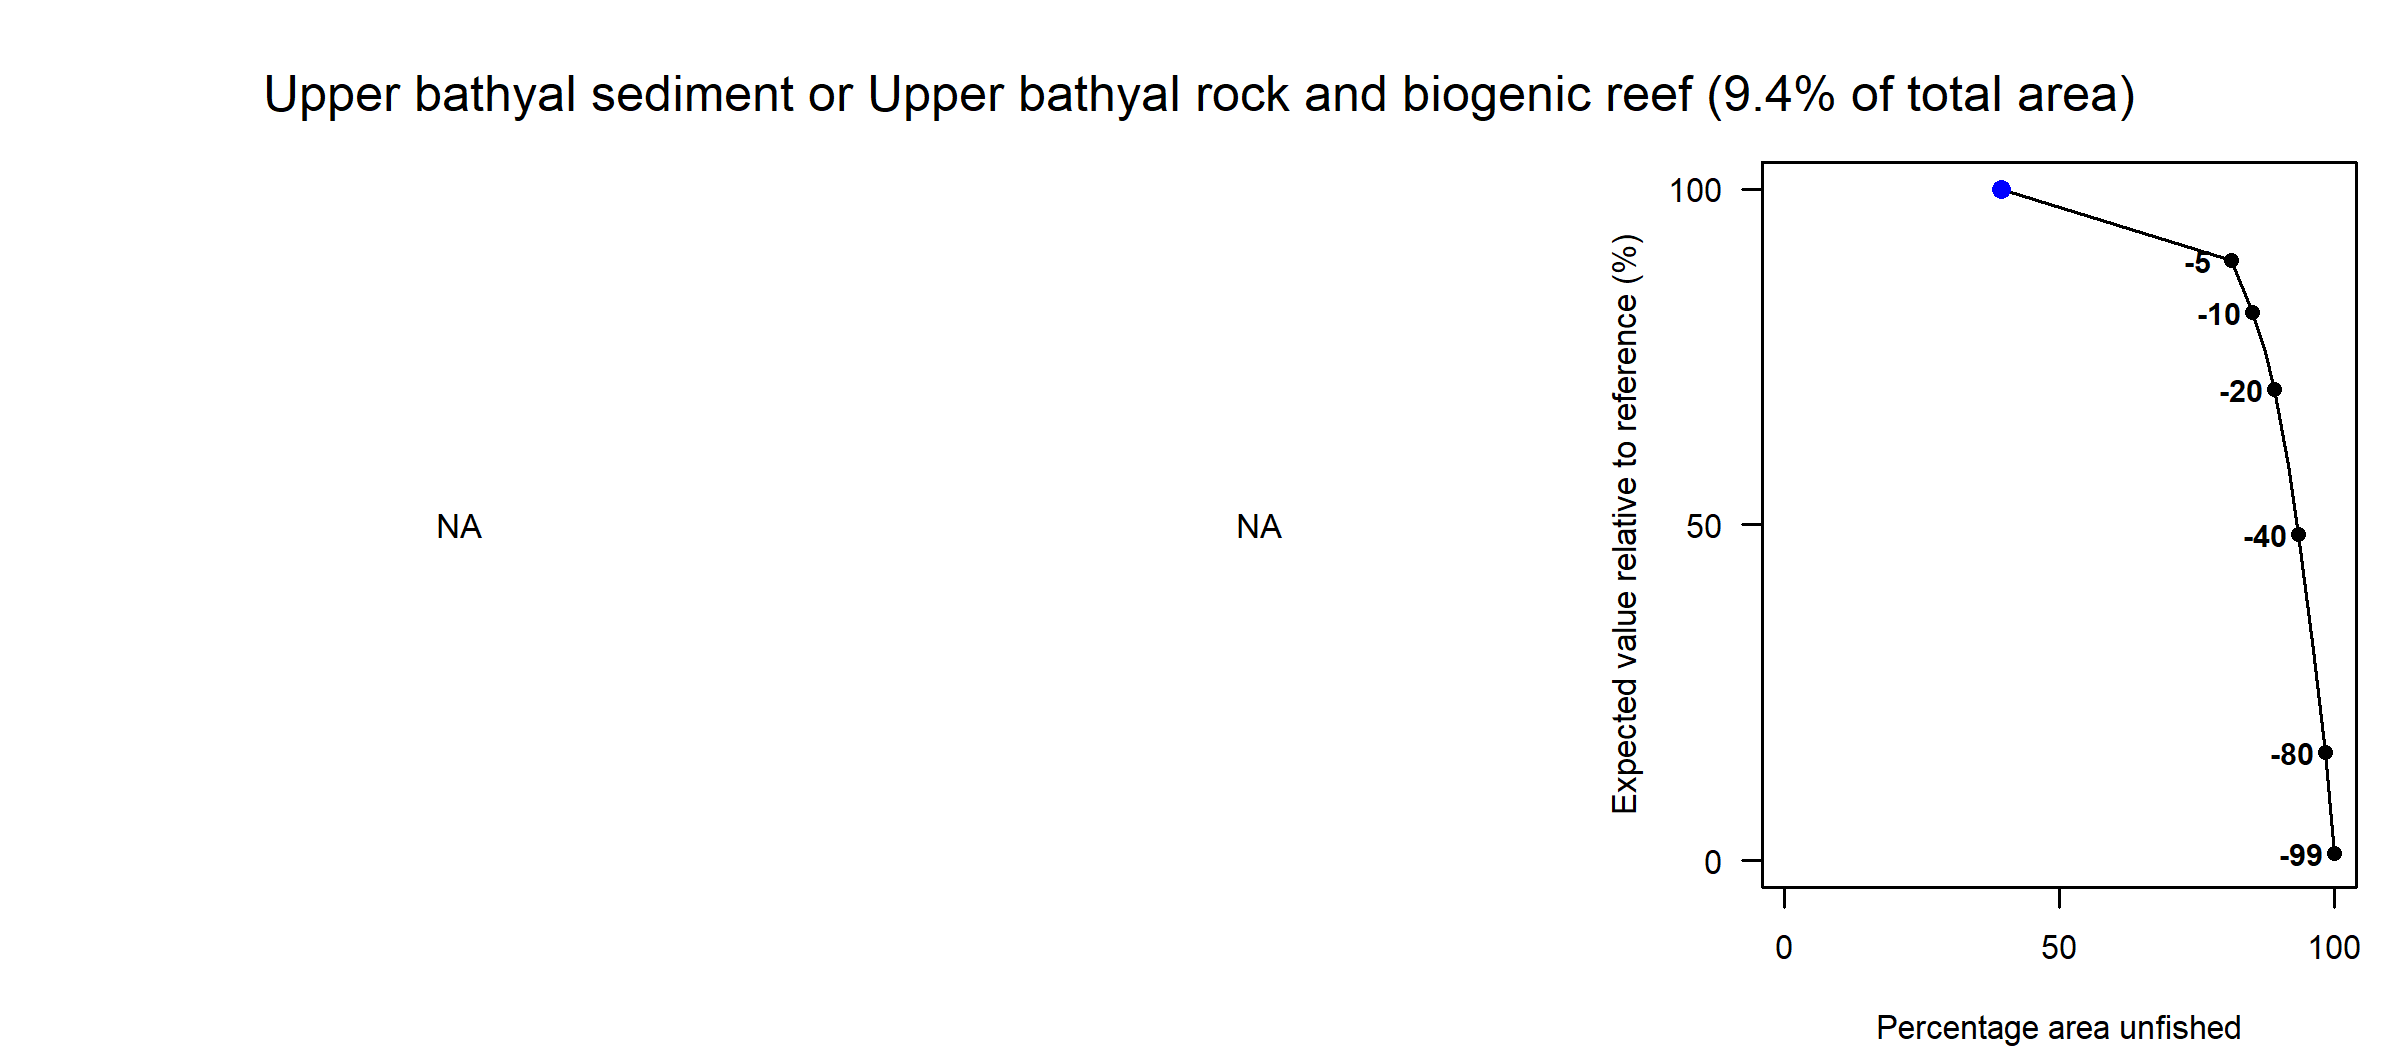

Data behind this chart, as committed beside it:
Effort reduction as a percentage, Average PD impact, Average L1 impact, Percentage area unfished, Percentage of total value, Percentage of total weight
0, NA, NA, 39.4, 100, NA
5, NA, NA, 81.24, 89.37, NA
10, NA, NA, 85.19, 81.63, NA
15, NA, NA, 87.44, 75.64, NA
20, NA, NA, 89.04, 70.12, NA
30, NA, NA, 91.56, 58.84, NA
40, NA, NA, 93.45, 48.55, NA
60, NA, NA, 96.28, 31.29, NA
80, NA, NA, 98.37, 16.12, NA
99, NA, NA, 99.95, 1.08, NA
